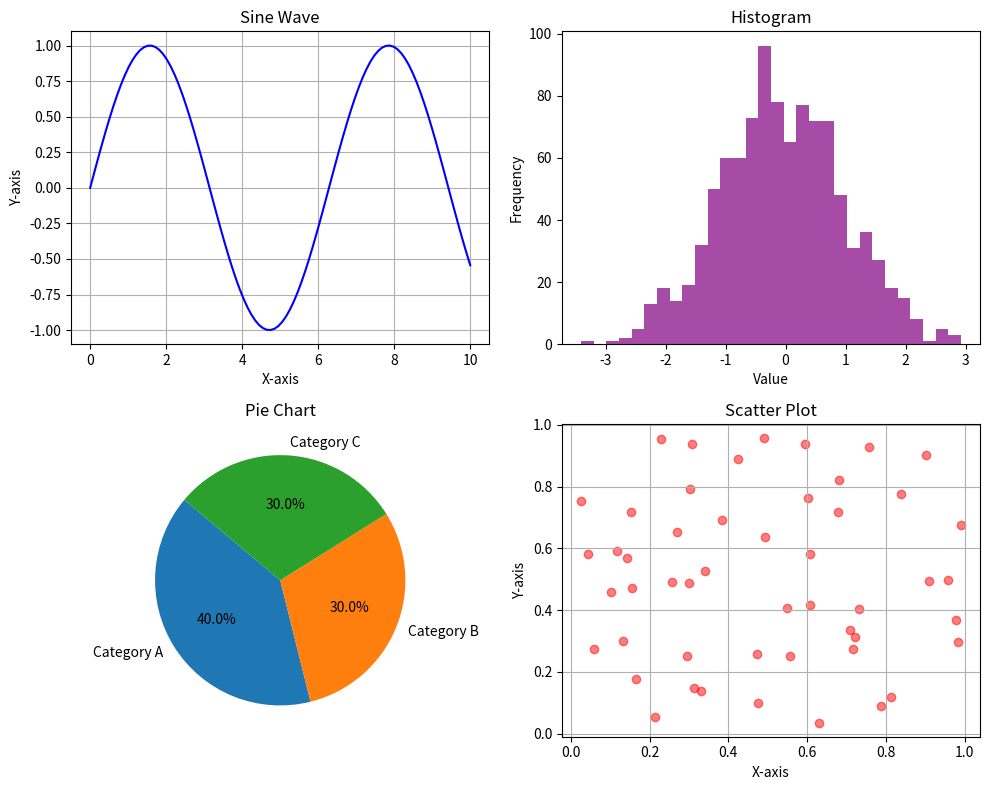

Here is the Python script that generated this plot:
import numpy as np
import matplotlib.pyplot as plt

# Generate data for plots
# Sine and Cosine Data
x = np.linspace(0, 10, 100)
y1 = np.sin(x)  # Sine wave data
y2 = np.cos(x)  # Cosine wave data

# Histogram Data
data = np.random.randn(1000)  # Random data for histogram

# Pie Chart Data
labels = ['Category A', 'Category B', 'Category C']
sizes = [40, 30, 30]

# Scatter Plot Data
scatter_x = np.random.rand(50)  # Random x values for scatter
scatter_y = np.random.rand(50)  # Random y values for scatter

# Create sub-plots
fig, axs = plt.subplots(2, 2, figsize=(10, 8))

# First plot: Sine Wave
axs[0, 0].plot(x, y1, color='blue')
axs[0, 0].set_title('Sine Wave')
axs[0, 0].set_xlabel('X-axis')
axs[0, 0].set_ylabel('Y-axis')
axs[0, 0].grid()

# Second plot: Histogram
axs[0, 1].hist(data, bins=30, color='purple', alpha=0.7)
axs[0, 1].set_title('Histogram')
axs[0, 1].set_xlabel('Value')
axs[0, 1].set_ylabel('Frequency')

# Third plot: Pie Chart
axs[1, 0].pie(sizes, labels=labels, autopct='%1.1f%%', startangle=140)
axs[1, 0].set_title('Pie Chart')

# Fourth plot: Scatter Plot
axs[1, 1].scatter(scatter_x, scatter_y, color='red', alpha=0.5)
axs[1, 1].set_title('Scatter Plot')
axs[1, 1].set_xlabel('X-axis')
axs[1, 1].set_ylabel('Y-axis')
axs[1, 1].grid()

# Adjust layout for better appearance
plt.tight_layout()
plt.show()
